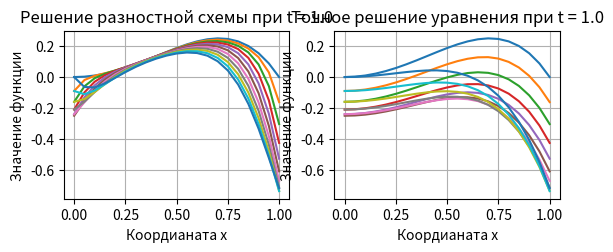

Recreate this plot in Python.
import matplotlib.pyplot as plt
import numpy as np
from math import exp

"Задаем начальные параметры"

h = 0.05  # шаг по x
t = 0.05  # шаг по t
a = 0.022
r = a*t/(2*(h**2))

nx = int(1/h)+1
nt = int(1/t)+1

u = np.zeros((nt, nx))  # решение разностной схемы
f = np.zeros((nt, nx))
ru = np.zeros((nt, nx))  # точное решение уравнения

for i in range(0, nx):
    for j in range(0, nt):
        ru[j][i] = -(i*h)**4+(i*h)**2+i*j*t*h+(j*t)**2-(t*j)*exp(i*h)

for i in range(0, nx):
    u[0][i] = -(i*h)**4+(i*h)**2

for j in range(0, nt):
    u[j][0] = (t*j)**2-(t*j)
    u[j][nx-1] = (t*j)+(t*j)**2-(t*j)*exp(1)

for i in range(0, nx):
    for j in range(0, nt):
        f[j][i] = (i*h)+2*(t*j)-exp(i*h)+a*(12*((i*h)**2)-2+(t*j)*exp(i*h))

"Решаем разностную схему"

ll = np.zeros(nx-1)
kk = np.zeros(nx-1)

for j in range(1, nt):
    ll[0] = 0
    kk[0] = u[j][0]
    for i in range(1, nx-1):
        ll[i] = r/(1+2*r-r*ll[i-1])
        kk[i] = ((r*u[j-1][i-1]+(1-2*r)*u[j-1][i]+r*u[j-1][i+1])+r*kk[i-1])/(1+2*r-r*ll[i-1])
    for i in range(nx-2, -1, -1):
        u[j][i] = ll[i]*u[j][i+1]+kk[i]

"Строим графики"

tt = np.arange(0, 1+t, t)

xx = np.arange(0, 1+h, h)

for i in range(0, 11):
    plt.subplot(2, 2,  1)
    plt.plot(tt, u[i * int(0.1 / h)])
    plt.title('Решение разностной схемы при t = ' + str(i/10))
    plt.xlabel('Коордианата x')
    plt.ylabel('Значение функции')
    plt.grid(True)
    plt.subplot(2, 2,  2)
    plt.plot(tt, ru[i * int(0.1 / h)])
    plt.title('Точное решение уравнения при t = ' + str(i / 10))
    plt.xlabel('Коордианата x')
    plt.ylabel('Значение функции')
    plt.grid(True)
    plt.show()




#
# plt.subplot(1, 2, 1)
# plt.plot(xx, u[:, 0])
#
# plt.xlabel('time (s)')
# plt.ylabel('voltage (mV)')
# plt.title('A sine wave with a gap of NaNs between 0.4 and 0.6')
# plt.grid(True)
#
# plt.subplot(1, 2, 2)
# plt.plot(tt, ru[:, 0])
# plt.title('Also with NaN in first and last point')
#
# plt.xlabel('time (s)')
# plt.ylabel('more nans')
# plt.grid(True)
#
# plt.tight_layout()
# plt.show()

